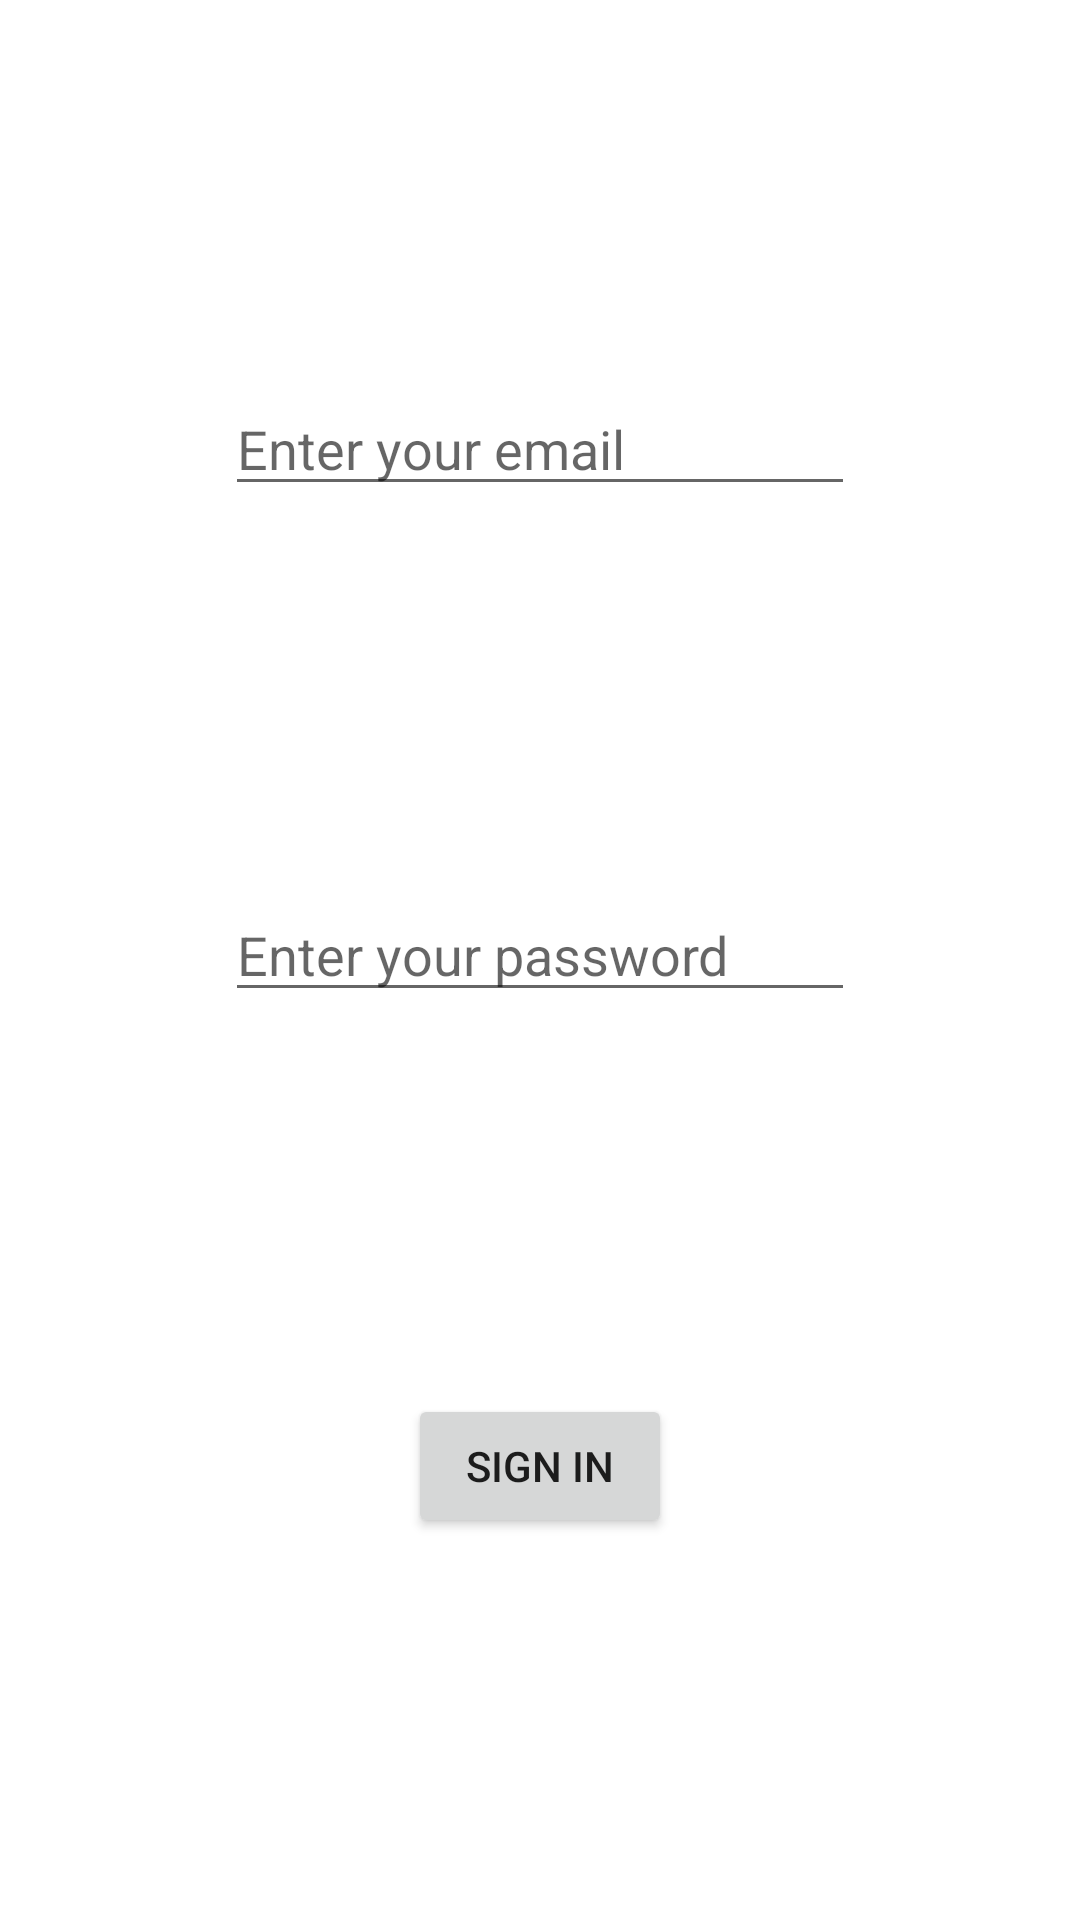

Android layout source for this screen:
<!-- AndroidManifest.xml: application theme Theme.Tutorial9 -->
<!-- res/layout/fragment_sign_in.xml -->
<?xml version="1.0" encoding="utf-8"?>
<FrameLayout xmlns:android="http://schemas.android.com/apk/res/android"
    xmlns:app="http://schemas.android.com/apk/res-auto"
    xmlns:tools="http://schemas.android.com/tools"
    android:layout_width="match_parent"
    android:layout_height="match_parent"
    tools:context=".SignInFragment">

    <androidx.constraintlayout.widget.ConstraintLayout
        android:layout_width="match_parent"
        android:layout_height="match_parent">

        <EditText
            android:id="@+id/email"
            android:layout_width="wrap_content"
            android:layout_height="wrap_content"
            android:ems="10"
            android:hint="Enter your email"
            android:inputType="textEmailAddress"
            app:layout_constraintBottom_toTopOf="@+id/password"
            app:layout_constraintEnd_toEndOf="parent"
            app:layout_constraintHorizontal_bias="0.5"
            app:layout_constraintStart_toStartOf="parent"
            app:layout_constraintTop_toTopOf="parent" />

        <EditText
            android:id="@+id/password"
            android:layout_width="wrap_content"
            android:layout_height="wrap_content"
            android:ems="10"
            android:hint="Enter your password"
            android:inputType="textPassword"
            app:layout_constraintBottom_toTopOf="@+id/signUpFire"
            app:layout_constraintEnd_toEndOf="parent"
            app:layout_constraintHorizontal_bias="0.5"
            app:layout_constraintStart_toStartOf="parent"
            app:layout_constraintTop_toBottomOf="@+id/email" />

        <Button
            android:id="@+id/signUpFire"
            android:layout_width="wrap_content"
            android:layout_height="wrap_content"
            android:text="Sign In"
            app:layout_constraintBottom_toBottomOf="parent"
            app:layout_constraintEnd_toEndOf="parent"
            app:layout_constraintHorizontal_bias="0.5"
            app:layout_constraintStart_toStartOf="parent"
            app:layout_constraintTop_toBottomOf="@+id/password" />
    </androidx.constraintlayout.widget.ConstraintLayout>
</FrameLayout>
<!-- resources referenced by this layout -->
<resources>
  <style name="Theme.Tutorial9" parent="Theme.MaterialComponents.DayNight.DarkActionBar">
          
          <item name="colorPrimary">@color/purple_500</item>
          <item name="colorPrimaryVariant">@color/purple_700</item>
          <item name="colorOnPrimary">@color/white</item>
          
          <item name="colorSecondary">@color/teal_200</item>
          <item name="colorSecondaryVariant">@color/teal_700</item>
          <item name="colorOnSecondary">@color/black</item>
          
          <item name="android:statusBarColor">?attr/colorPrimaryVariant</item>
          
      </style>
  <!-- not gathered from this repository: default colours our renderer supplied (Android Studio template values) -->
  <color name="purple_500">#FF6200EE</color>
  <color name="purple_700">#FF3700B3</color>
  <color name="teal_200">#FF03DAC5</color>
  <color name="teal_700">#FF018786</color>
  <color name="black">#FF000000</color>
  <color name="white">#FFFFFFFF</color>
</resources>
